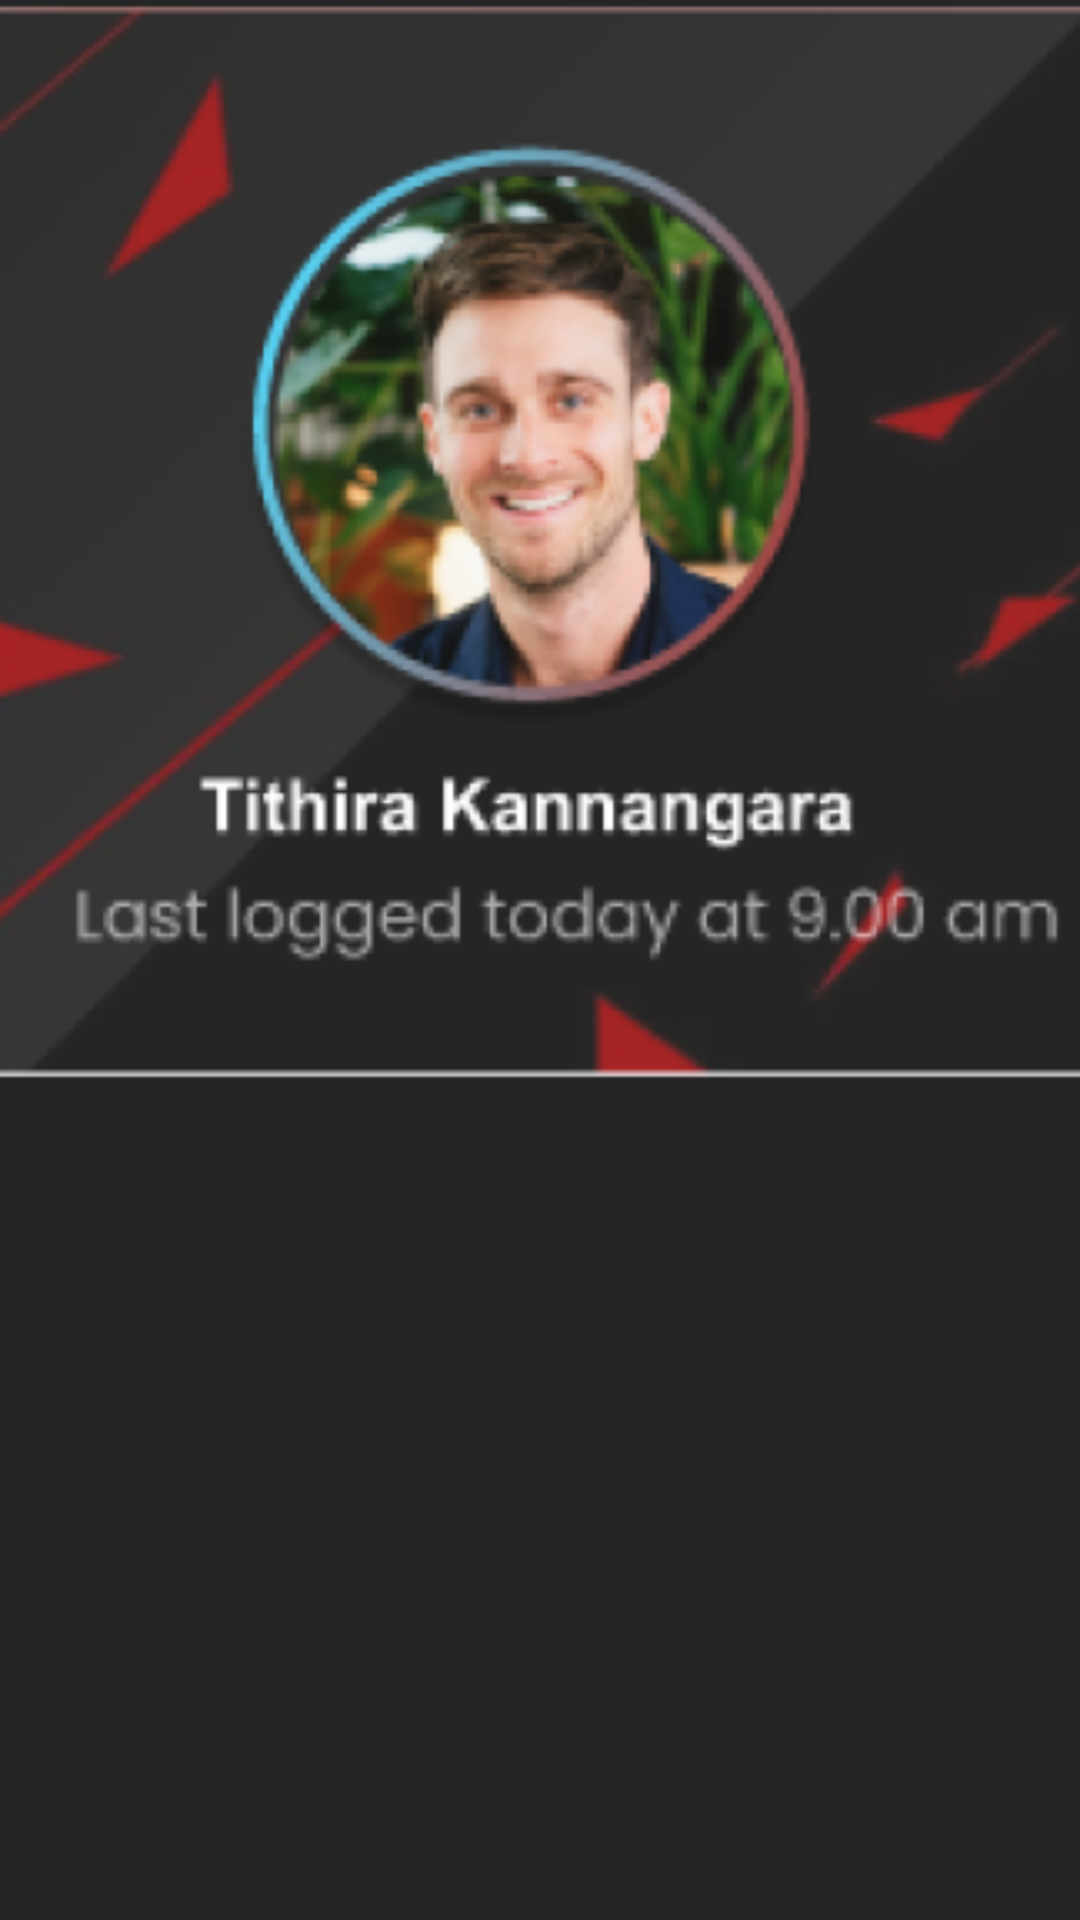

Write the Android layout XML for this screen, with the resource values it uses.
<!-- AndroidManifest.xml: application theme Theme.UEE_NDB_Neos_BankingApp -->
<!-- res/layout/nav_header_main.xml -->
<?xml version="1.0" encoding="utf-8"?>
<LinearLayout xmlns:android="http://schemas.android.com/apk/res/android"
    xmlns:app="http://schemas.android.com/apk/res-auto"
    android:layout_width="match_parent"
    android:layout_height="@dimen/nav_header_height"
    android:gravity="bottom"
    android:orientation="vertical"
    android:background="#252525"
    android:theme="@style/ThemeOverlay.AppCompat.Dark">

    <ImageView
        android:id="@+id/imageView2"
        android:layout_width="match_parent"
        android:layout_height="match_parent"
        android:adjustViewBounds="false"
        android:cropToPadding="false"
        android:scaleType="fitStart"
        app:srcCompat="@mipmap/profile_img_foreground" />
</LinearLayout>
<!-- resources referenced by this layout -->
<resources>
  <!-- mipmap profile_img_foreground: png bitmap (mipmap-hdpi, 30552 bytes) -->
  <style name="Theme.UEE_NDB_Neos_BankingApp" parent="Theme.MaterialComponents.DayNight.DarkActionBar">
          
          <item name="colorPrimary">@color/white</item>
          <item name="colorPrimaryVariant">@color/red</item>
          <item name="colorOnPrimary">@color/red</item>
          
          <item name="colorSecondary">@color/teal_200</item>
          <item name="colorSecondaryVariant">@color/teal_700</item>
          <item name="colorOnSecondary">@color/black</item>
          
          <item name="android:statusBarColor" tools:targetApi="l">?attr/colorPrimaryVariant</item>
          
      </style>
  <color name="white">#FFFFFFFF</color>
  <color name="red">#6C0300</color>
  <color name="teal_200">#FF03DAC5</color>
  <color name="teal_700">#FF018786</color>
  <color name="black">#FF000000</color>
</resources>
